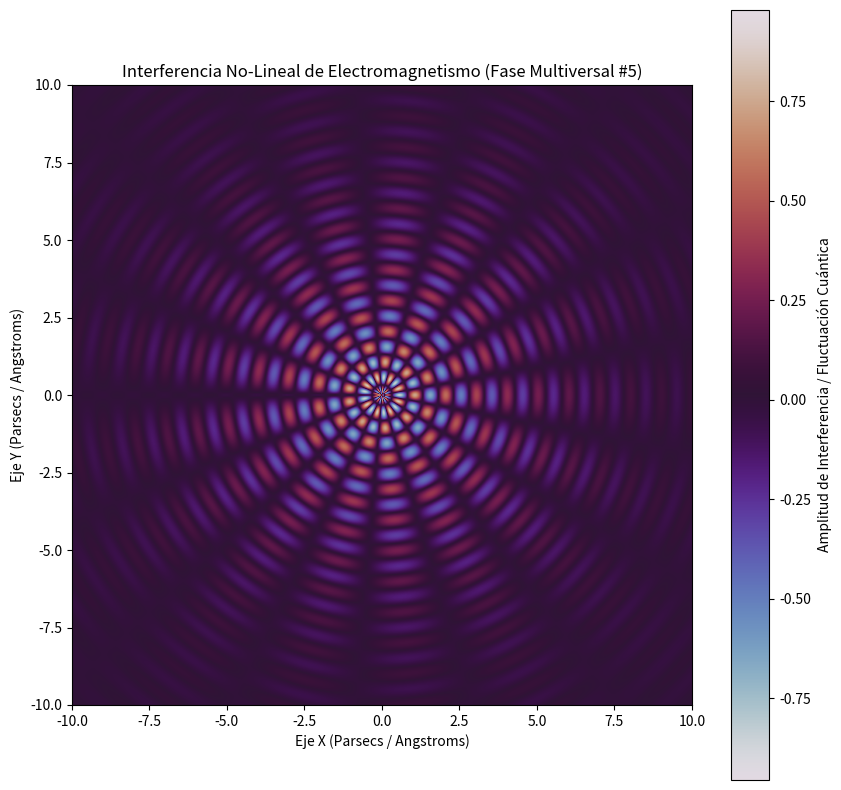

Recreate this plot in Python.
%matplotlib inline
# Simulación Multiversal: Electromagnetismo - Variante 5
import numpy as np
import matplotlib.pyplot as plt

# Parámetros Físicos No-Lineales
omega_1 = 6.312
omega_2 = 8.541
lambda_decay = 0.274
phase_shift = 1.085

x = np.linspace(-10, 10, 800)
y = np.linspace(-10, 10, 800)
X, Y = np.meshgrid(x, y)

# Dinámica de Fluidos / Campos Tensor-Escalares (Fase Multiversal)
R = np.sqrt(X**2 + Y**2) + 1e-5
Z = (np.sin(omega_1 * R + phase_shift) * np.cos(omega_2 * np.arctan2(Y, X))) * np.exp(-lambda_decay * R)

plt.figure(figsize=(10, 10))
plt.imshow(Z, cmap='twilight', extent=[-10, 10, -10, 10], origin='lower')
plt.colorbar(label='Amplitud de Interferencia / Fluctuación Cuántica')
plt.title(r'Interferencia No-Lineal de Electromagnetismo (Fase Multiversal #5)')
plt.xlabel('Eje X (Parsecs / Angstroms)')
plt.ylabel('Eje Y (Parsecs / Angstroms)')
plt.show()
